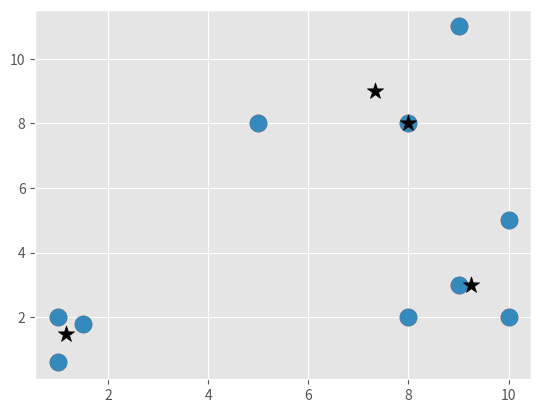

Recreate this plot in Python.
import matplotlib.pyplot as plt
import numpy as np
from matplotlib import style

style.use('ggplot')

X = np.array([[1, 2],
              [1.5, 1.8],
              [5, 8],
              [8, 8],
              [1, 0.6],
              [9, 11],
              [8, 2],
              [10, 2],
              [9, 3],
              [10, 5]])

plt.scatter(X[:, 0], X[:, 1], s=150)
plt.show()
colors = ["g", 'r', 'c', 'b', 'k']


class MeanShift:

    def __init__(self, bandwidth=4):
        self.bandwidth = bandwidth

    def fit(self, data):
        centroids = {}
        for i in range(len(data)):
            centroids[i] = data[i]

        while True:
            new_centroids = []
            for i in centroids:
                in_bandwidth = []
                centroid = centroids[i]
                for featureset in data:
                    if np.linalg.norm(featureset - centroid) < self.bandwidth:
                        in_bandwidth.append(featureset)
                new_centroid = np.average(in_bandwidth, axis=0)
                new_centroids.append(tuple(new_centroid))

            uniques = sorted(list(set(new_centroids)))
            previous_centroids = dict(centroids)

            centroids = {}

            for i in range(len(uniques)):
                centroids[i] = np.array(uniques[i])

            optimized = True

            for i in centroids:
                if not np.array_equal(centroids[i], previous_centroids[i]):
                    optimized = False
                if not optimized:
                    break
            if optimized:
                break
        self.centroids = centroids


clf = MeanShift()
clf.fit(X)
centroids = clf.centroids

plt.scatter(X[:, 0], X[:, 1], s=150)
for c in centroids:
    plt.scatter(centroids[c][0], centroids[c][1], color='k', marker='*', s=150)

plt.show()
